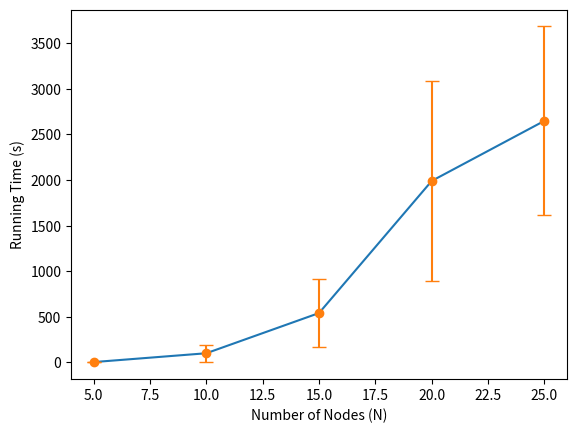

Write Python code to recreate this figure.
import numpy as np
import matplotlib.pyplot as plt

n_5 = np.array([1.299, 2.616, 0.5524, 9.6380, 2.1356, 2.6319])
n_10 = np.array([159.512, 41.6829, 92.4988, 7.4850, 275.7664098739624, 23.311601400375366])
n_15 = np.array([398.83418107032776, 714.6389183998108, 1225.872662782669, 590.4089200496674, 269.2295591831207, 46.3548150062561])
n_20 = np.array([4081.8803396224976, 1200.3423674106598, 1458.3801543712616, 667.0991151332855, 2153.5196719169617, 2378.8240904808044])
n_25 = np.array([3771.5979840755463, 3657.9790840148926, 1298.4267234802246, 2950.4932374954224, 1566.973874092102])
# n_5 = np.array([1.299, 2.616, 0.5524, 9.6380, 2.1356, 2.6319])

n_5_mean = np.mean(n_5)
n_15_mean = np.mean(n_15)
n_10_mean = np.mean(n_10)
n_20_mean = np.mean(n_20)
n_25_mean = np.mean(n_25)

n_5_std = np.std(n_5)
n_15_std = np.std(n_15)
n_10_std = np.std(n_10)
n_20_std = np.std(n_20)
n_25_std = np.std(n_25)

fig, ax = plt.subplots()

plt.plot(np.array([5, 10, 15, 20, 25]), np.array([n_5_mean, n_10_mean, n_15_mean, n_20_mean, n_25_mean])) 
plt.errorbar(np.array([5, 10, 15, 20, 25]), np.array([n_5_mean, n_10_mean, n_15_mean, n_20_mean, n_25_mean]), yerr=np.array([n_5_std, n_10_std, n_15_std, n_20_std, n_25_std]), fmt ='o', capsize=5)

ax.set_xlabel('Number of Nodes (N)')
ax.set_ylabel('Running Time (s)')

plt.show()
